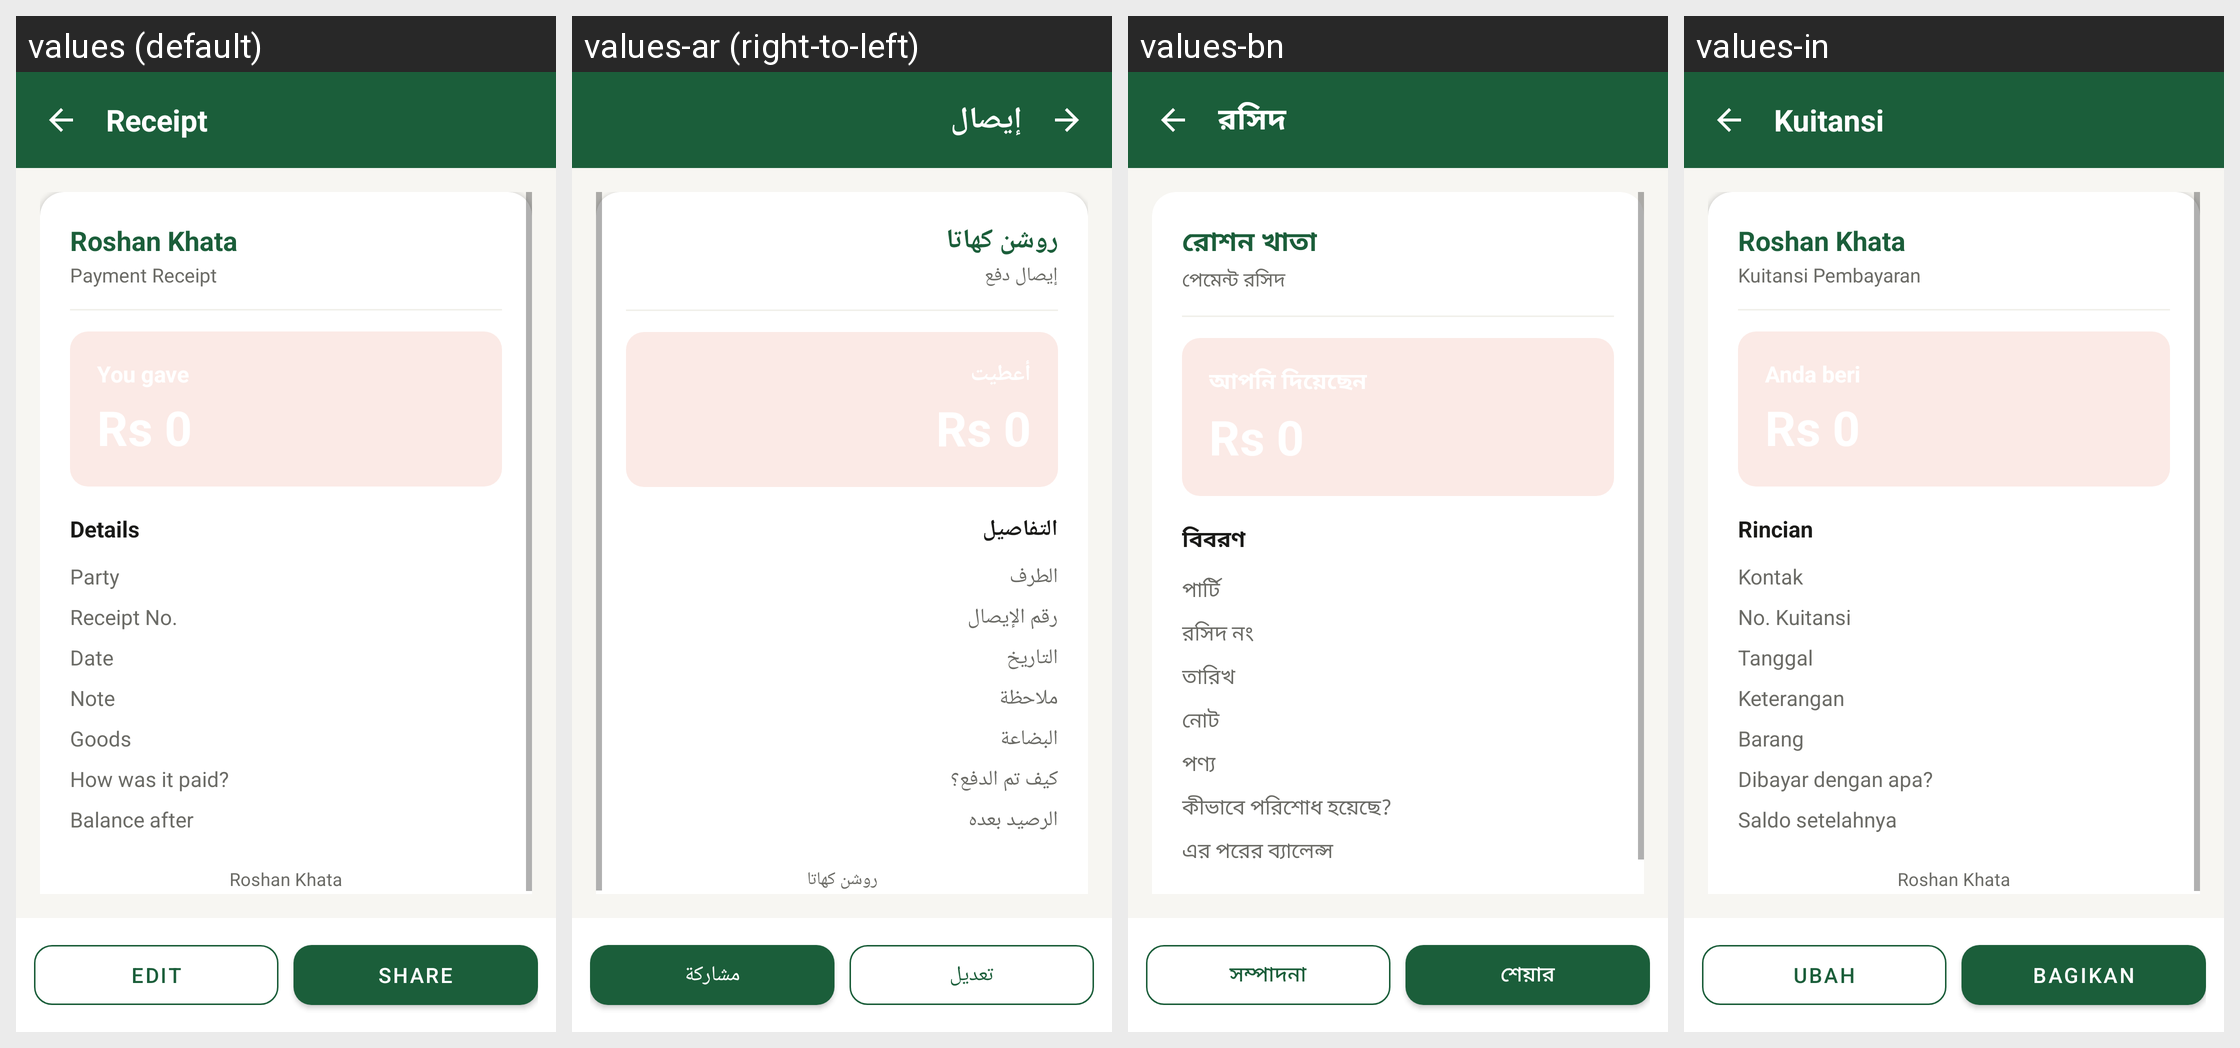

Locale-by-locale string values for the Android screen shown in this grid:
Android screen res/layout/activity_entry_detail.xml rendered under 4 locales, left to right: values (default), values-ar (right-to-left), values-bn, values-in. Device: Nexus 5 (rendered at 1080×1920; each locale shown at half size, 540×960, under a caption strip naming it); theme Theme.RoshanKhata.
Other locales in the repository, not shown: values-fa, values-hi, values-sd, values-ur.
Strings drawn on this screen, with the default value and each locale's value (text and hints the layout hard-codes, and strings that could not be matched under every locale, appear in the picture but are not listed):

receipt_title
  values: Receipt
  values-ar: إيصال
  values-bn: রসিদ
  values-in: Kuitansi

app_name
  values: Roshan Khata
  values-ar: روشن كهاتا
  values-bn: রোশন খাতা
  values-in: Roshan Khata

payment_receipt
  values: Payment Receipt
  values-ar: إيصال دفع
  values-bn: পেমেন্ট রসিদ
  values-in: Kuitansi Pembayaran

details
  values: Details
  values-ar: التفاصيل
  values-bn: বিবরণ
  values-in: Rincian

party
  values: Party
  values-ar: الطرف
  values-bn: পার্টি
  values-in: Kontak

receipt_no
  values: Receipt No.
  values-ar: رقم الإيصال
  values-bn: রসিদ নং
  values-in: No. Kuitansi

date_label
  values: Date
  values-ar: التاريخ
  values-bn: তারিখ
  values-in: Tanggal

note_label
  values: Note
  values-ar: ملاحظة
  values-bn: নোট
  values-in: Keterangan

goods_label
  values: Goods
  values-ar: البضاعة
  values-bn: পণ্য
  values-in: Barang

payment_method_label
  values: How was it paid?
  values-ar: كيف تم الدفع؟
  values-bn: কীভাবে পরিশোধ হয়েছে?
  values-in: Dibayar dengan apa?

balance_label
  values: Balance after
  values-ar: الرصيد بعده
  values-bn: এর পরের ব্যালেন্স
  values-in: Saldo setelahnya

made_with_app
  values: Roshan Khata
  values-ar: روشن كهاتا
  values-bn: রোশন খাতা
  values-in: Roshan Khata

edit
  values: Edit
  values-ar: تعديل
  values-bn: সম্পাদনা
  values-in: Ubah

share
  values: Share
  values-ar: مشاركة
  values-bn: শেয়ার
  values-in: Bagikan
